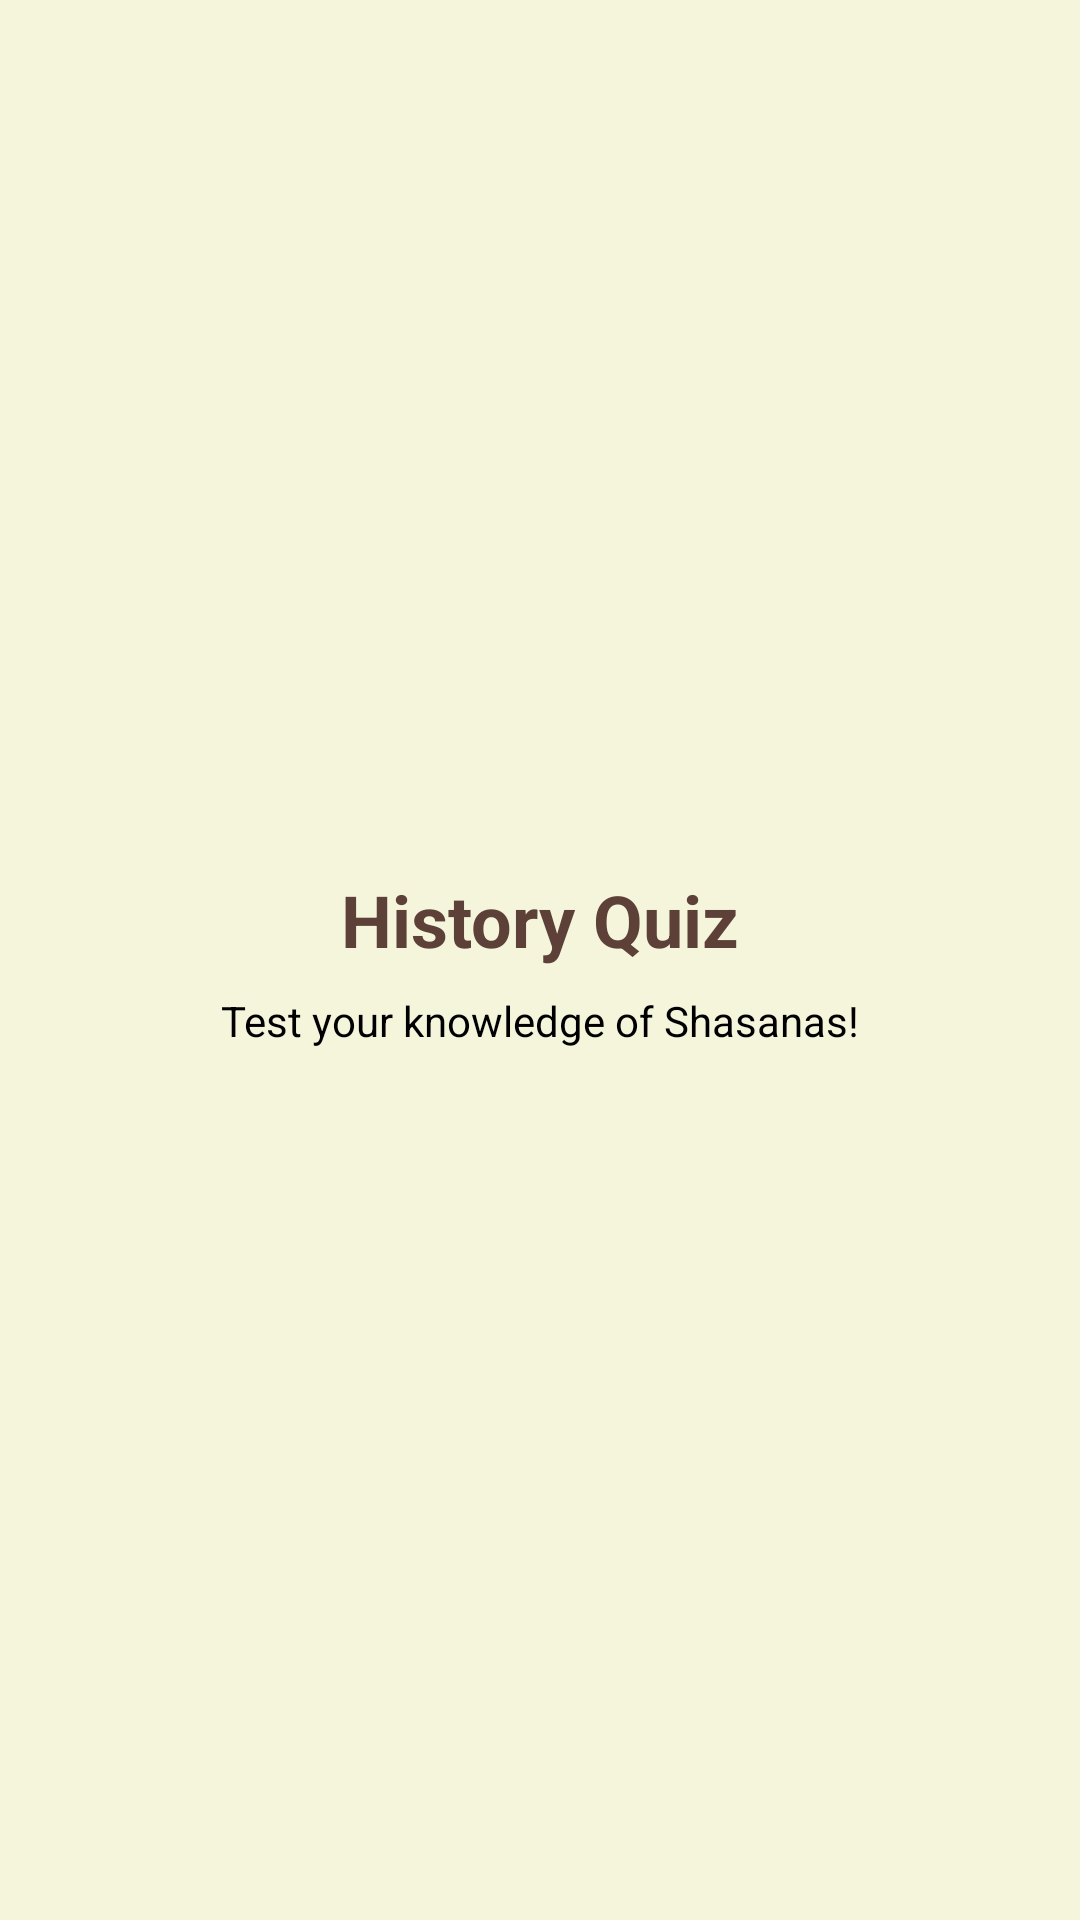

The Android layout XML behind this screen, and the referenced resources:
<!-- AndroidManifest.xml: application theme Theme.Major_project -->
<!-- res/layout/fragment_quiz.xml -->
<?xml version="1.0" encoding="utf-8"?>
<LinearLayout xmlns:android="http://schemas.android.com/apk/res/android"
    android:layout_width="match_parent"
    android:layout_height="match_parent"
    android:background="@color/parchment"
    android:gravity="center"
    android:orientation="vertical"
    android:padding="16dp">

    <TextView
        android:layout_width="wrap_content"
        android:layout_height="wrap_content"
        android:text="History Quiz"
        android:textColor="@color/deep_brown"
        android:textSize="24sp"
        android:textStyle="bold" />

    <TextView
        android:layout_width="wrap_content"
        android:layout_height="wrap_content"
        android:layout_marginTop="8dp"
        android:text="Test your knowledge of Shasanas!"
        android:textColor="@color/black" />

</LinearLayout>
<!-- resources referenced by this layout -->
<resources>
  <color name="black">#FF000000</color>
  <color name="deep_brown">#5D4037</color>
  <color name="parchment">#F5F5DC</color>
  <style name="Theme.Major_project" parent="android:Theme.Material.Light.NoActionBar" />
</resources>
